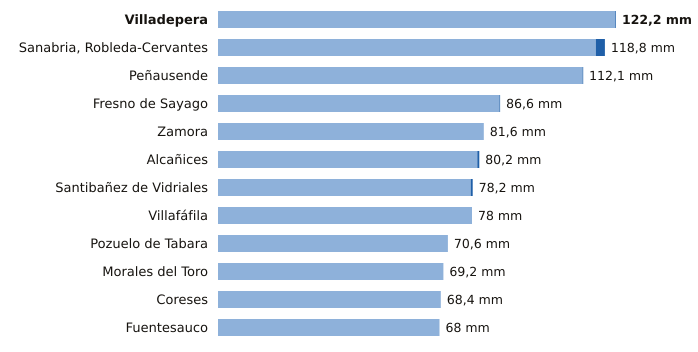

The data file committed next to this chart (first rows):
estacion, provincia, indicativo, mm_6_dias_anteriores, mm_hoy, mm_7_dias, horas_de_hoy
Villadepera, Zamora, 2804F, 122.0, 0.2, 122.2, 15
Sanabria, Robleda-Cervantes, Zamora, 2766E, 116.0, 2.8, 118.8, 18
Peñausende, Zamora, 2882D, 111.9, 0.2, 112.1, 18
Fresno de Sayago, Zamora, 2885K, 86.4, 0.2, 86.6, 17
Zamora, Zamora, 2614, 81.6, 0.0, 81.6, 18
Alcañices, Zamora, 2966D, 79.6, 0.6, 80.2, 17
Santibañez de Vidriales, Zamora, 2777K, 77.6, 0.6, 78.2, 14
Villafáfila, Zamora, 2611D, 78.0, 0.0, 78.0, 17
Pozuelo de Tabara, Zamora, 2789H, 70.6, 0.0, 70.6, 16
Morales del Toro, Zamora, 2536D, 69.2, 0.0, 69.2, 15
Coreses, Zamora, 2565, 68.4, 0.0, 68.4, 18
Fuentesauco, Zamora, 2555B, 68.0, 0.0, 68.0, 17
